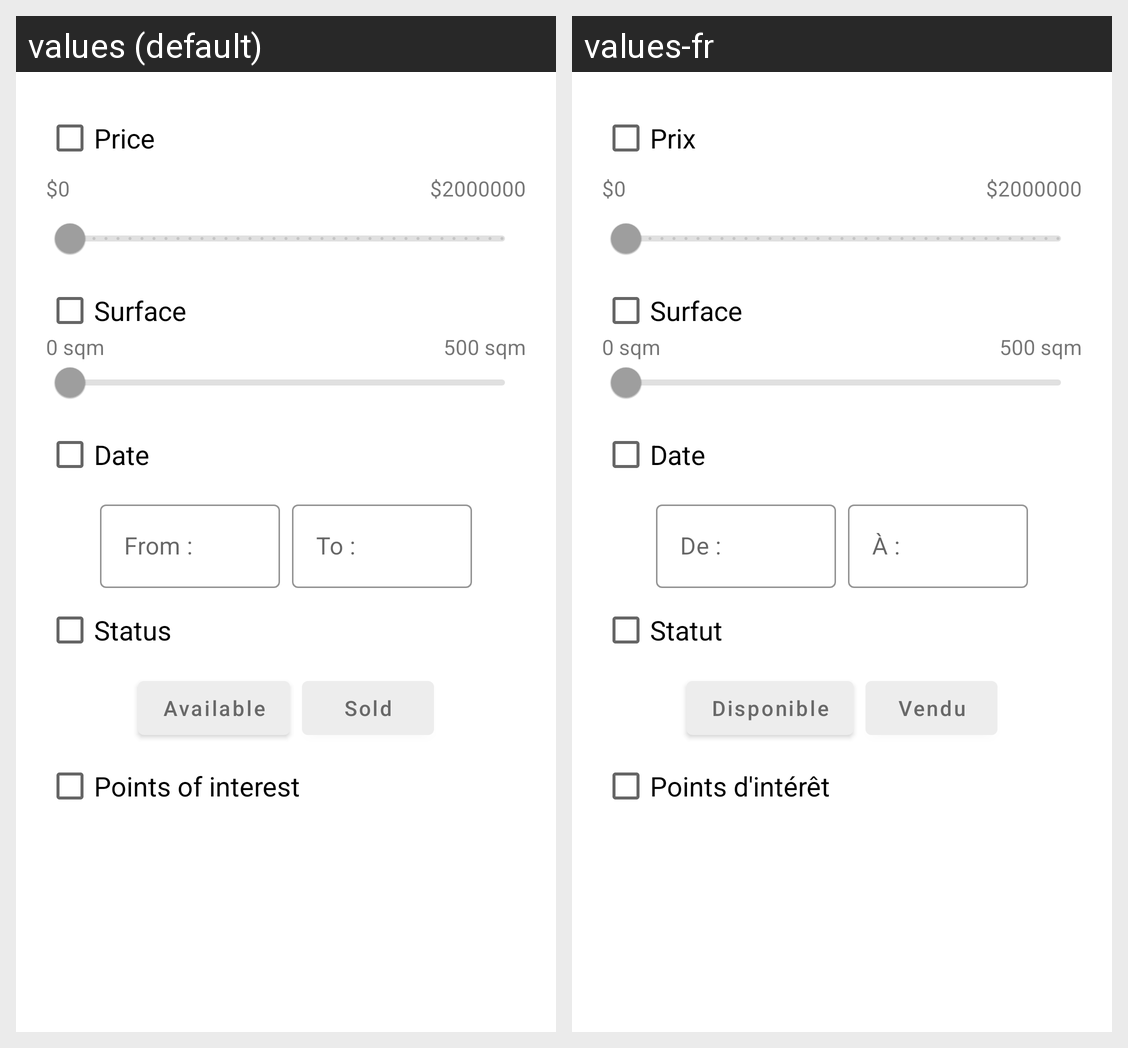

Locale-by-locale string values for the Android screen shown in this grid:
Android screen res/layout/dialog_filters.xml rendered under 2 locales, left to right: values (default), values-fr. Device: Nexus 5 (rendered at 1080×1920; each locale shown at half size, 540×960, under a caption strip naming it); theme AppTheme.
Strings drawn on this screen, with the default value and each locale's value (text and hints the layout hard-codes, and strings that could not be matched under every locale, appear in the picture but are not listed):

str_dialog_price_title
  values: Price
  values-fr: Prix

str_dialog_price_min
  values: $0
  values-fr: $0

str_dialog_price_max
  values: $2000000
  values-fr: $2000000

str_dialog_surface_title
  values: Surface
  values-fr: Surface

str_dialog_surface_min
  values: 0 sqm
  values-fr: 0 sqm

str_dialog_surface_max
  values: 500 sqm
  values-fr: 500 sqm

str_dialog_date_title
  values: Date
  values-fr: Date

str_dialog_date_min
  values: From :
  values-fr: De :

str_dialog_date_max
  values: To :
  values-fr: À :

str_dialog_status_title
  values: Status
  values-fr: Statut

str_dialog_status_available
  values: Available
  values-fr: Disponible

str_dialog_status_sold
  values: Sold
  values-fr: Vendu

str_dialog_poi_title
  values: Points of interest
  values-fr: Points d'intérêt
